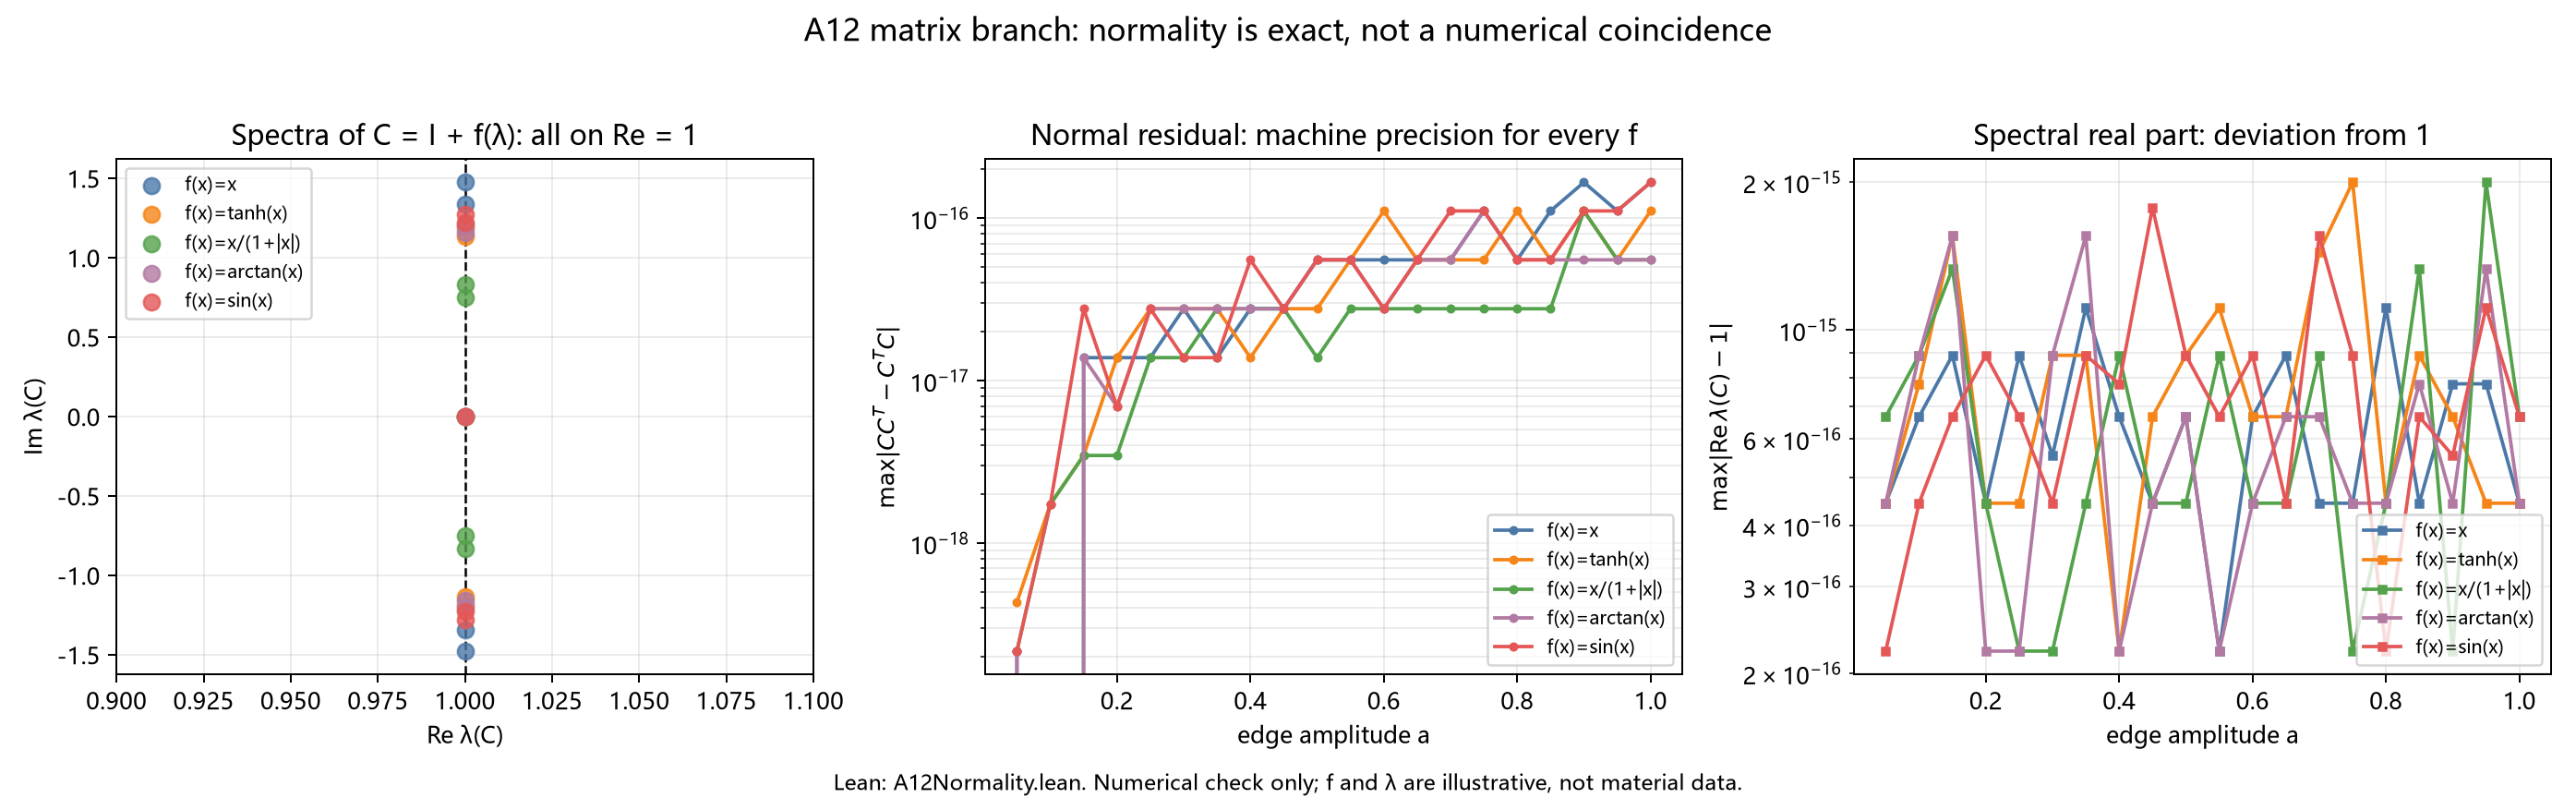

Data behind this chart, as committed beside it:
f, normal_residual, max_abs_Re_eig_minus_1, eig_real_min, eig_real_max
f(x)=x, 1.665335e-16, 4.440892e-16, 1.000000e+00, 1.000000e+00
f(x)=tanh(x), 1.110223e-16, 4.440892e-16, 1.000000e+00, 1.000000e+00
f(x)=x/(1+|x|), 5.551115e-17, 6.661338e-16, 1.000000e+00, 1.000000e+00
f(x)=arctan(x), 5.551115e-17, 4.440892e-16, 1.000000e+00, 1.000000e+00
f(x)=sin(x), 1.665335e-16, 6.661338e-16, 1.000000e+00, 1.000000e+00
